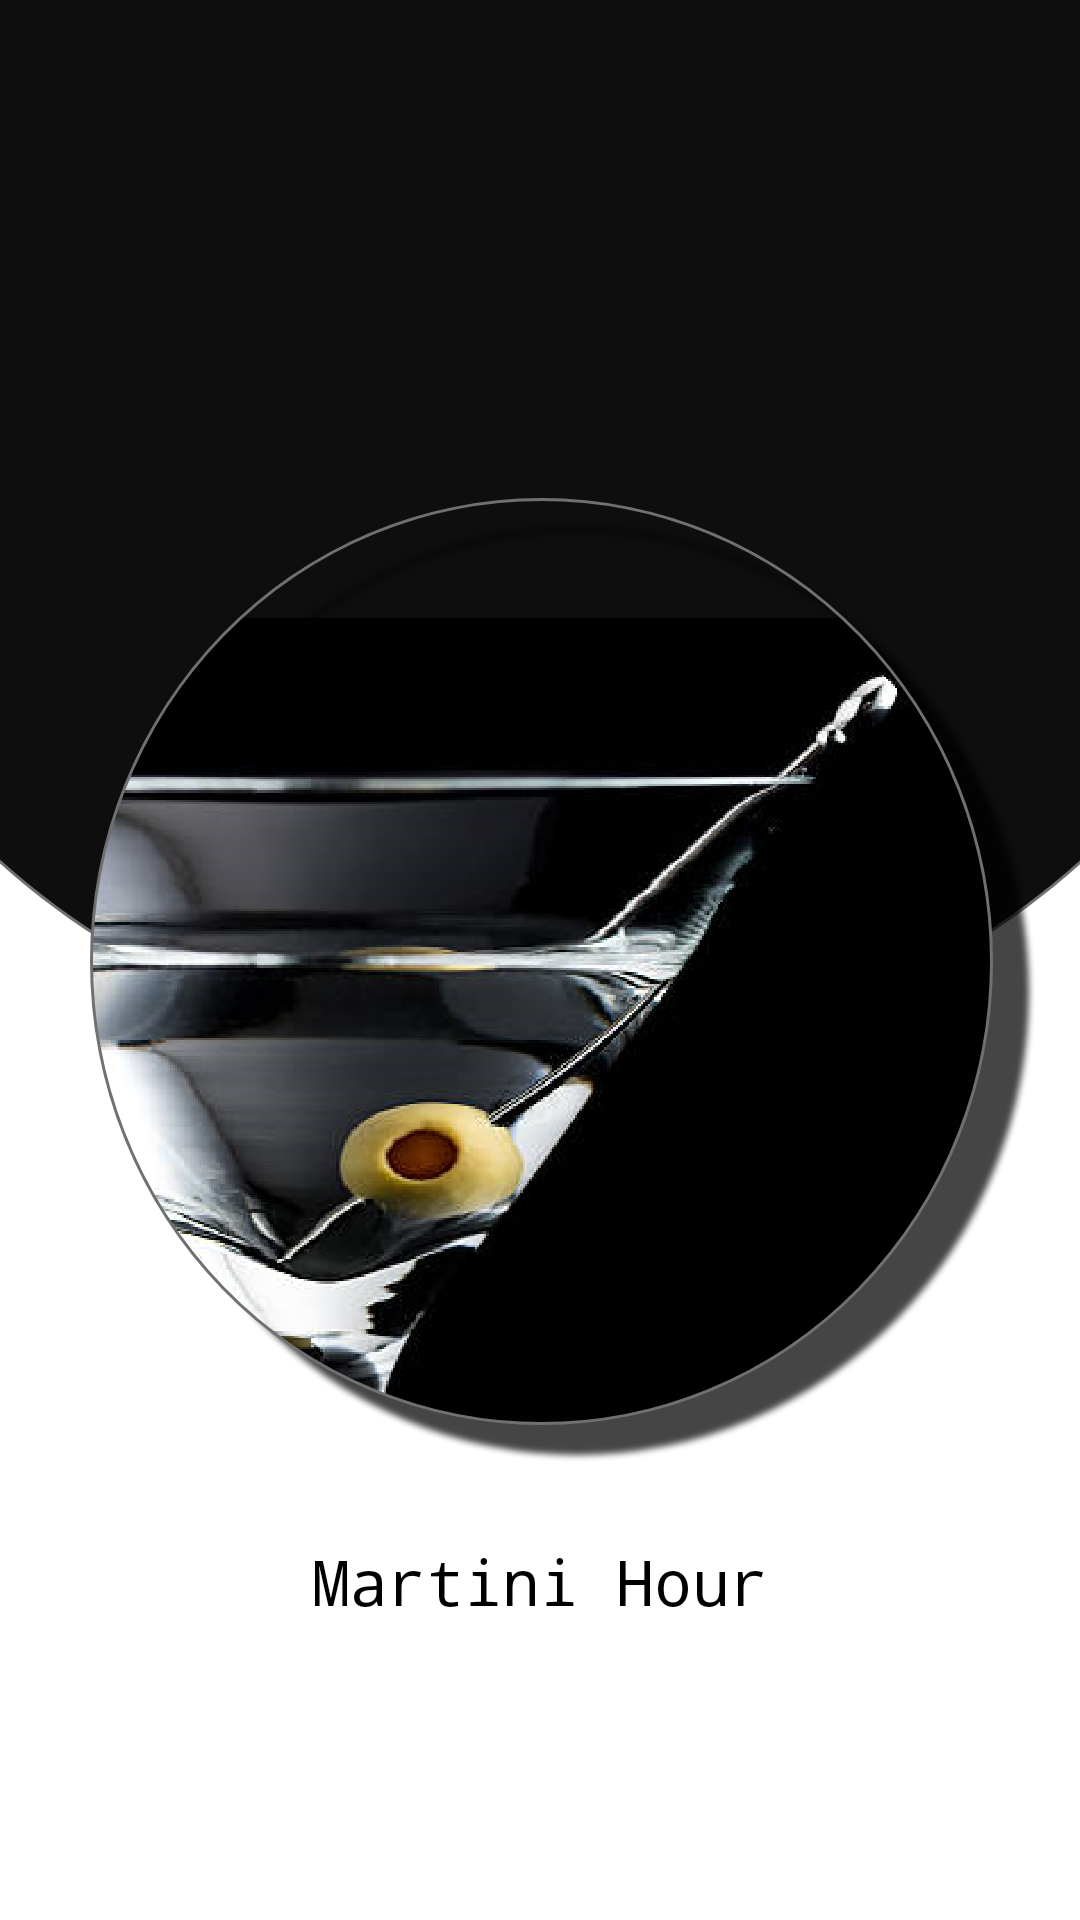

The Android layout XML behind this screen, and the referenced resources:
<!-- AndroidManifest.xml: application theme Theme.MartiniHour -->
<!-- res/layout/activity_splash_screen.xml -->
<?xml version="1.0" encoding="utf-8"?>

<androidx.constraintlayout.widget.ConstraintLayout xmlns:android="http://schemas.android.com/apk/res/android"
    xmlns:app="http://schemas.android.com/apk/res-auto"
    xmlns:tools="http://schemas.android.com/tools"
    android:layout_width="match_parent"
    android:layout_height="match_parent"
    tools:context=".Activities.SplashScreen">

    <ImageView
        android:id="@+id/imageView"
        android:layout_width="0dp"
        android:layout_height="0dp"
        android:src="@drawable/splash"
        app:layout_constraintBottom_toBottomOf="parent"
        app:layout_constraintEnd_toEndOf="parent"
        app:layout_constraintStart_toStartOf="parent"
        app:layout_constraintTop_toTopOf="parent" />
    <ProgressBar
        android:id="@+id/progressBar"
        android:layout_width="wrap_content"
        android:layout_height="wrap_content"
        app:layout_constraintBottom_toBottomOf="parent"
        app:layout_constraintEnd_toEndOf="parent"
        app:layout_constraintStart_toStartOf="parent"
        app:layout_constraintTop_toTopOf="parent" />

    <TextView
        android:layout_width="match_parent"
        android:layout_height="wrap_content"
        android:fontFamily="monospace"
        android:text="Martini Hour"
        android:textAlignment="center"
        android:textAppearance="@style/TextAppearance.AppCompat.Body1"
        android:textColor="@color/black"
        android:textSize="21sp"
        app:layout_constraintBottom_toBottomOf="parent"
        app:layout_constraintEnd_toEndOf="parent"
        app:layout_constraintHorizontal_bias="0.0"
        app:layout_constraintStart_toStartOf="parent"
        app:layout_constraintTop_toBottomOf="@+id/progressBar"
        app:layout_constraintVertical_bias="0.632" />
</androidx.constraintlayout.widget.ConstraintLayout>
<!-- resources referenced by this layout -->
<resources>
  <color name="black">#FF000000</color>
  <!-- drawable splash: png bitmap (drawable-hdpi, 127871 bytes) -->
  <style name="Theme.MartiniHour" parent="Theme.MaterialComponents.DayNight.NoActionBar">
          
          <item name="colorPrimary">@color/purple_500</item>
          <item name="colorPrimaryVariant">@color/black</item>
          <item name="colorOnPrimary">@color/white</item>
          
          <item name="colorSecondary">@color/teal_200</item>
          <item name="colorSecondaryVariant">@color/teal_700</item>
          <item name="colorOnSecondary">@color/black</item>
          
          <item name="android:statusBarColor" tools:targetApi="l">?attr/colorPrimaryVariant</item>
          
      </style>
  <color name="purple_500">#063970</color>
  <color name="white">#FFFFFFFF</color>
  <color name="teal_200">#FF03DAC5</color>
  <color name="teal_700">#FF018786</color>
</resources>
